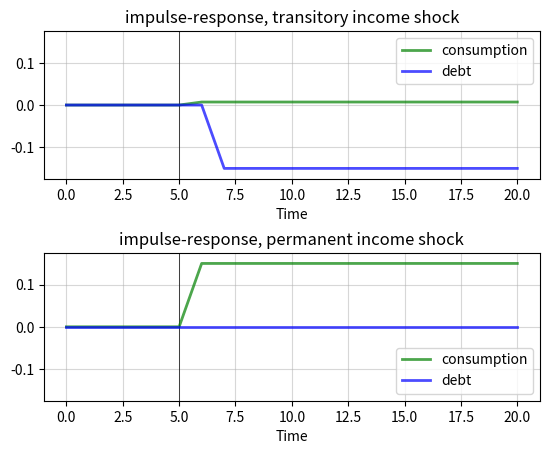

Recreate this plot in Python.
import numpy as np
import matplotlib.pyplot as plt

r = 0.05
β = 1 / (1 + r)
T = 20  # Time horizon
S = 5   # Impulse date
σ1 = σ2 = 0.15


def time_path(permanent=False):
    "Time path of consumption and debt given shock sequence"
    w1 = np.zeros(T+1)
    w2 = np.zeros(T+1)
    b = np.zeros(T+1)
    c = np.zeros(T+1)
    if permanent:
        w1[S+1] = 1.0
    else:
        w2[S+1] = 1.0
    for t in range(1, T):
        b[t+1] = b[t] - σ2 * w2[t]
        c[t+1] = c[t] + σ1 * w1[t+1] + (1 - β) * σ2 * w2[t+1]
    return b, c


fig, axes = plt.subplots(2, 1)
plt.subplots_adjust(hspace=0.5)
p_args = {'lw': 2, 'alpha': 0.7}

L = 0.175

for ax in axes:
    ax.grid(alpha=0.5)
    ax.set_xlabel(r'Time')
    ax.set_ylim(-L, L)
    ax.plot((S, S), (-L, L), 'k-', lw=0.5)

ax = axes[0]
b, c = time_path(permanent=0)
ax.set_title('impulse-response, transitory income shock')
ax.plot(list(range(T+1)), c, 'g-', label="consumption", **p_args)
ax.plot(list(range(T+1)), b, 'b-', label="debt", **p_args)
ax.legend(loc='upper right')

ax = axes[1]
b, c = time_path(permanent=1)
ax.set_title('impulse-response, permanent income shock')
ax.plot(list(range(T+1)), c, 'g-', label="consumption", **p_args)
ax.plot(list(range(T+1)), b, 'b-', label="debt", **p_args)
ax.legend(loc='lower right')
plt.show()
